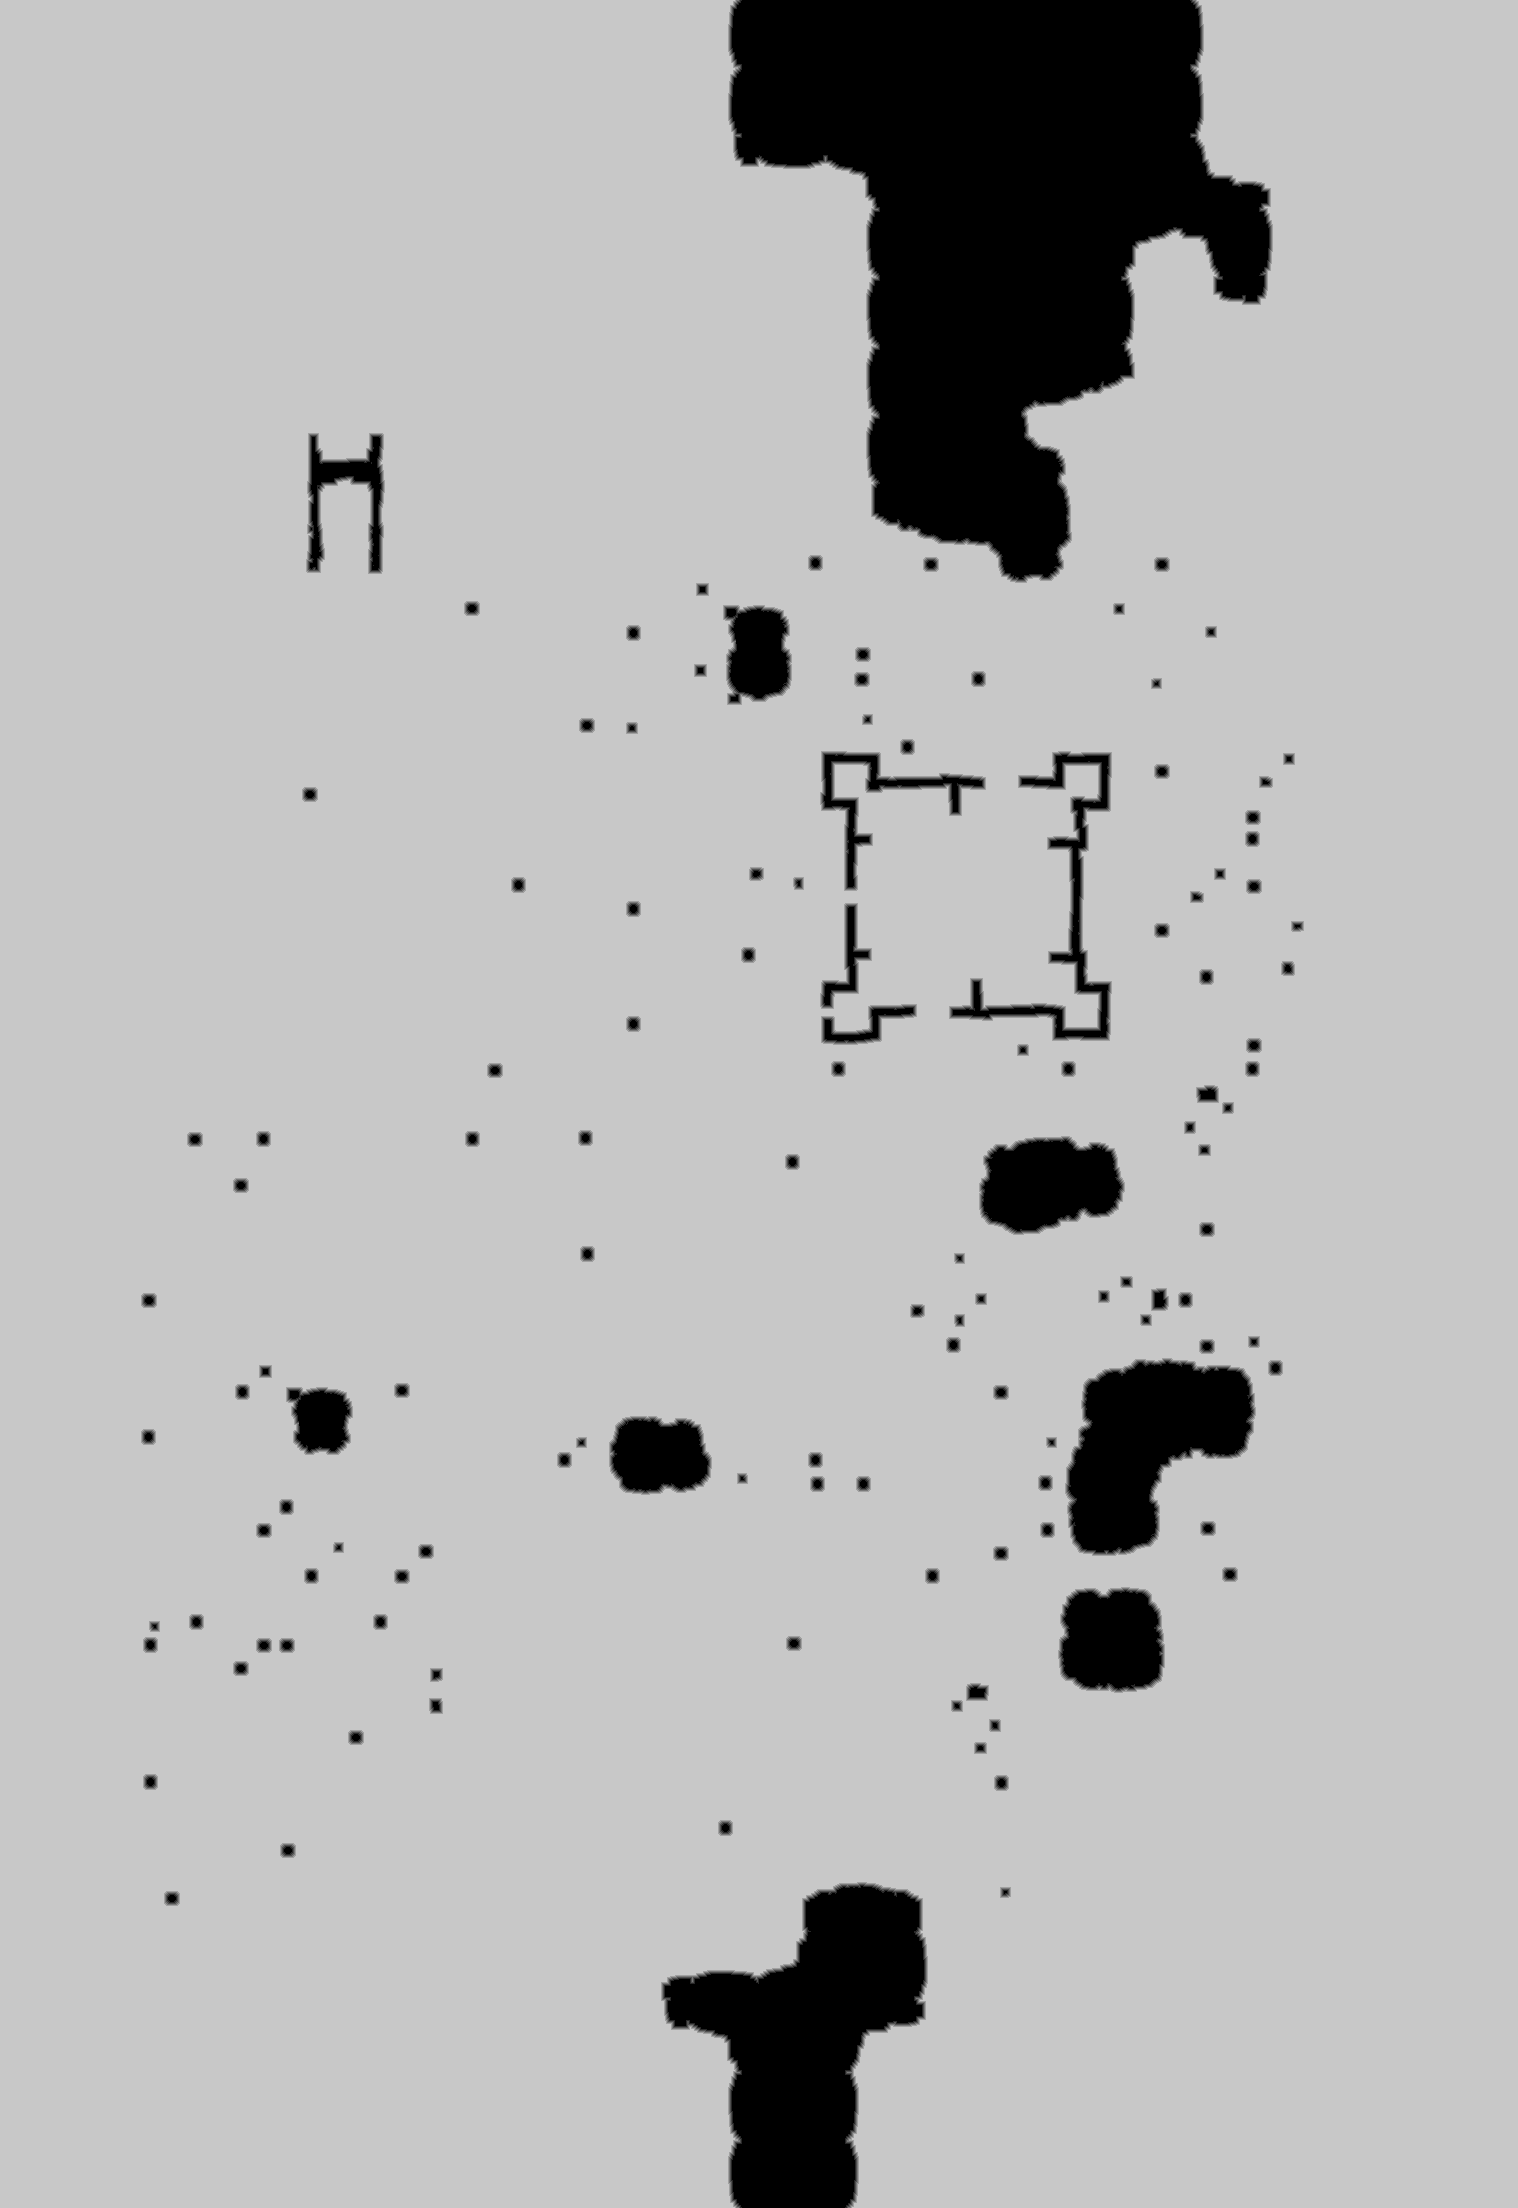

The data file committed next to this chart (first rows):
source	tdt_hull ranged
truth	truth_2617c57ebf0.tsv
width	1518
height	2208
nibble	0	281430
nibble	1	13778
nibble	2	14456
nibble	3	15217
nibble	4	16060
nibble	5	3010803
